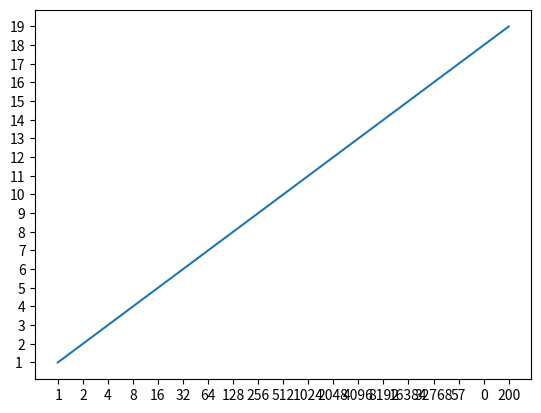

Write Python code to recreate this figure.
'''Ex crescimento exponencial. Um artesão se propõe durante 16 dias a dobrar
a sua produção de canecas sempre tendo como base o número de canecas produzidas
no dia anterior, considerando que ele começará no dia 0 produzindo uma única
caneca e que, irá se propor a fazer isso durante 16 dias irei demonstrar 2
eventos: 

1- A curva de crescimento exponencial
2- o número total de canecas produzidas ao final dos 16 dias
'''
import matplotlib.pyplot as plt
import matplotlib.pyplot

total_number_of_mugs = 0
total_number_days = 16
actual_day = 1

list_of_days_with_mugs_production = []

while (actual_day <= 16):
    if total_number_of_mugs == 0:
        total_number_of_mugs += 1
        list_of_days_with_mugs_production.append(f'{actual_day} : {total_number_of_mugs}')
        actual_day+= 1
    else:
        total_number_of_mugs = (total_number_of_mugs * 2)
        #codigo duplicado aqui, eliminar
        list_of_days_with_mugs_production.append(f'{actual_day}:{total_number_of_mugs}')
        actual_day+=1

print(list_of_days_with_mugs_production)
total_registers = len(list_of_days_with_mugs_production)

total_days_list = []
total_numbers_mugs_ordened = []

counter = 0
for x in list_of_days_with_mugs_production:
    actual_register = list_of_days_with_mugs_production[counter].split(":")
    actual_day = actual_register[0]
    actual_production = actual_register[1]

    total_days_list.append(actual_day)
    total_numbers_mugs_ordened.append(actual_production)
    
    counter += 1

#Para teste, linha do gráfico se mantém reta na visualização, está errado
total_numbers_mugs_ordened.append(57)
total_numbers_mugs_ordened.append(0)
total_numbers_mugs_ordened.append(200)

total_days_list.append(17)
total_days_list.append(18)
total_days_list.append(19)

print(total_days_list)
print(total_numbers_mugs_ordened)



print('Demonstrando em um gráfico')
matplotlib.pyplot.plot(total_numbers_mugs_ordened, total_days_list)

matplotlib.pyplot.show()

